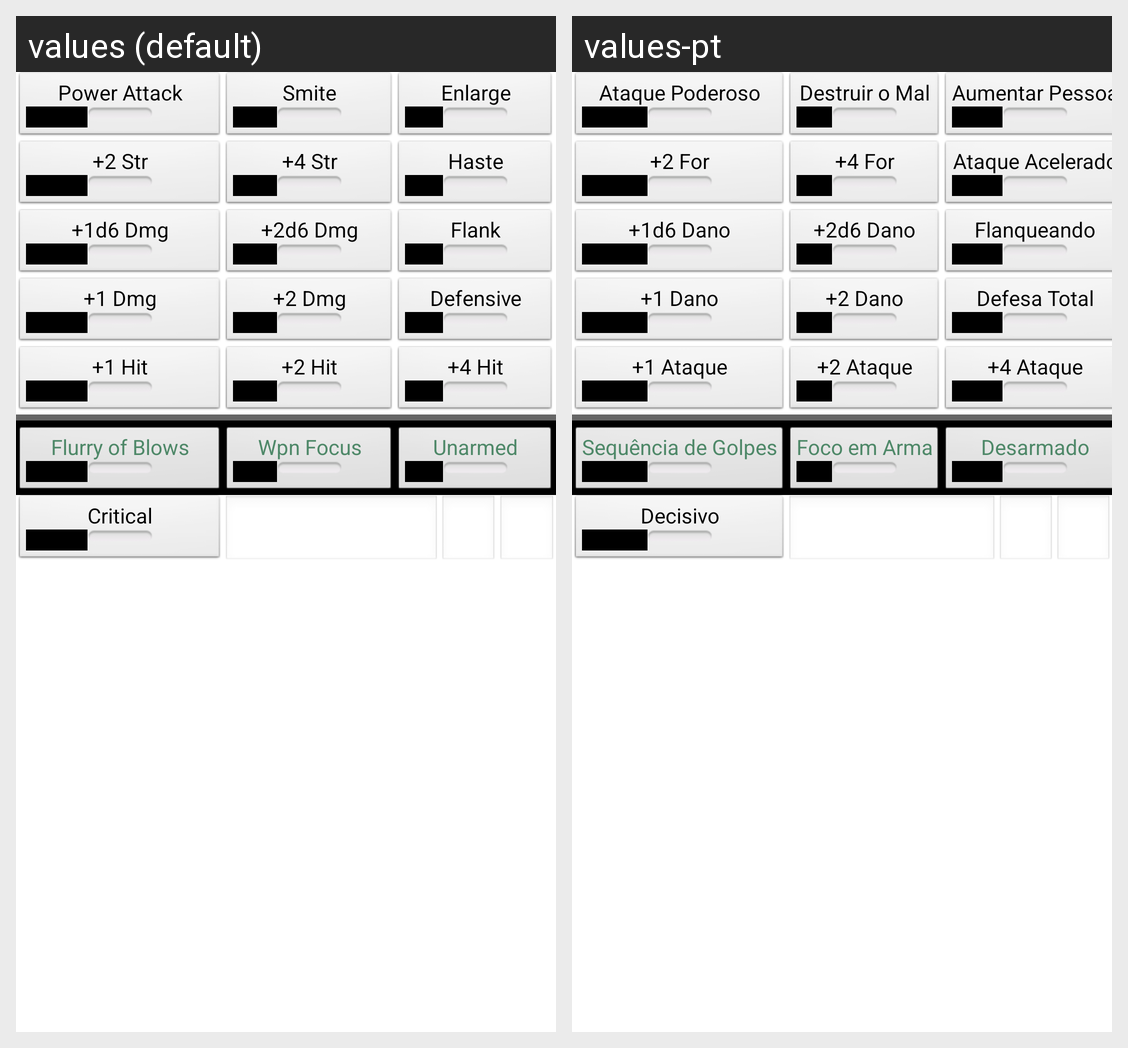

The same Android screen rendered under two of its app's locales, left to right. List the strings drawn on it with the default value and each locale's translation.
Android screen res/layout/attacks_and_damage_toggles.xml rendered under 2 locales, left to right: values (default), values-pt. Device: Nexus 5 (rendered at 1080×1920; each locale shown at half size, 540×960, under a caption strip naming it); theme PaperTheme.
Strings drawn on this screen, with the default value and each locale's value (text and hints the layout hard-codes, and strings that could not be matched under every locale, appear in the picture but are not listed):

powerAttack
  values: Power Attack
  values-pt: Ataque Poderoso

smite
  values: Smite
  values-pt: Destruir o Mal

enlarge
  values: Enlarge
  values-pt: Aumentar Pessoa

plus2Str
  values: +2 Str
  values-pt: +2 For

plus4Str
  values: +4 Str
  values-pt: +4 For

haste
  values: Haste
  values-pt: Ataque Acelerado

plus1d6
  values: +1d6 Dmg
  values-pt: +1d6 Dano

plus2d6
  values: +2d6 Dmg
  values-pt: +2d6 Dano

flank
  values: Flank
  values-pt: Flanqueando

plus1Damage
  values: +1 Dmg
  values-pt: +1 Dano

plus2Damage
  values: +2 Dmg
  values-pt: +2 Dano

defensive
  values: Defensive
  values-pt: Defesa Total

plus1Hit
  values: +1 Hit
  values-pt: +1 Ataque

plus2Hit
  values: +2 Hit
  values-pt: +2 Ataque

plus4Hit
  values: +4 Hit
  values-pt: +4 Ataque

flurryOfBlows
  values: Flurry of Blows
  values-pt: Sequência de Golpes

wpnFocus
  values: Wpn Focus
  values-pt: Foco em Arma

unarmed
  values: Unarmed
  values-pt: Desarmado

critical
  values: Critical
  values-pt: Decisivo
